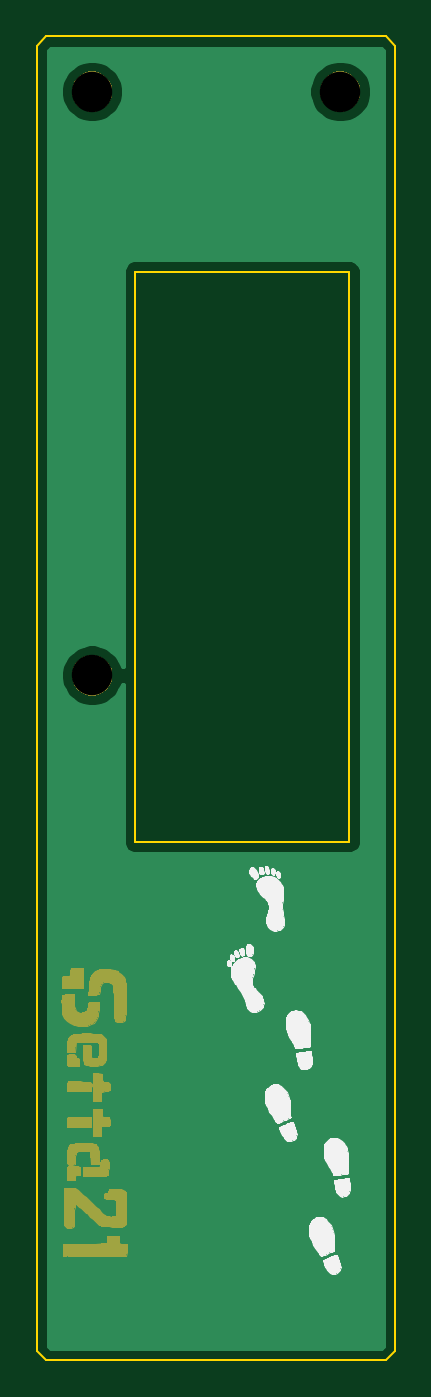
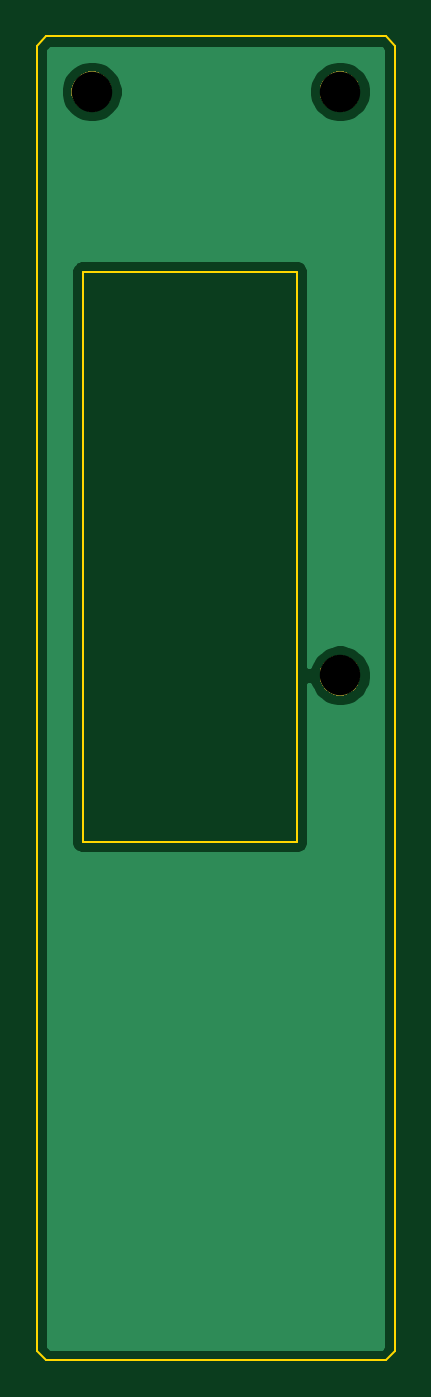
Circuit board: 8 layer files. Board 19.5 x 72.0 mm.
- bottom_copper: Setta21_Top-B_Cu.gbr (8542 bytes)
- bottom_mask: Setta21_Top-B_Mask.gbr (3792 bytes)
- bottom_silk: Setta21_Top-B_SilkS.gbr (494 bytes)
- outline: Setta21_Top-Edge_Cuts.gbr (1096 bytes)
- top_copper: Setta21_Top-F_Cu.gbr (8542 bytes)
- top_mask: Setta21_Top-F_Mask.gbr (43004 bytes)
- top_silk: Setta21_Top-F_SilkS.gbr (41846 bytes)
- drill: Setta21_Top-NPTH.drl (326 bytes)

=== bottom_copper: Setta21_Top-B_Cu.gbr (8542 bytes, source omitted) ===
=== bottom_mask: Setta21_Top-B_Mask.gbr ===
G04 #@! TF.GenerationSoftware,KiCad,Pcbnew,(5.1.5)-3*
G04 #@! TF.CreationDate,2021-03-06T01:38:12+09:00*
G04 #@! TF.ProjectId,Setta21_Top,53657474-6132-4315-9f54-6f702e6b6963,rev?*
G04 #@! TF.SameCoordinates,Original*
G04 #@! TF.FileFunction,Soldermask,Bot*
G04 #@! TF.FilePolarity,Negative*
%FSLAX46Y46*%
G04 Gerber Fmt 4.6, Leading zero omitted, Abs format (unit mm)*
G04 Created by KiCad (PCBNEW (5.1.5)-3) date 2021-03-06 01:38:12*
%MOMM*%
%LPD*%
G04 APERTURE LIST*
%ADD10C,0.100000*%
G04 APERTURE END LIST*
D10*
G36*
X176320857Y-91692272D02*
G01*
X176521043Y-91775192D01*
X176521045Y-91775193D01*
X176611738Y-91835792D01*
X176701208Y-91895574D01*
X176854426Y-92048792D01*
X176974808Y-92228957D01*
X177057728Y-92429143D01*
X177100000Y-92641658D01*
X177100000Y-92858342D01*
X177057728Y-93070857D01*
X176974808Y-93271043D01*
X176974807Y-93271045D01*
X176854425Y-93451209D01*
X176701209Y-93604425D01*
X176521045Y-93724807D01*
X176521044Y-93724808D01*
X176521043Y-93724808D01*
X176320857Y-93807728D01*
X176108342Y-93850000D01*
X175891658Y-93850000D01*
X175679143Y-93807728D01*
X175478957Y-93724808D01*
X175478956Y-93724808D01*
X175478955Y-93724807D01*
X175298791Y-93604425D01*
X175145575Y-93451209D01*
X175025193Y-93271045D01*
X175025192Y-93271043D01*
X174942272Y-93070857D01*
X174900000Y-92858342D01*
X174900000Y-92641658D01*
X174942272Y-92429143D01*
X175025192Y-92228957D01*
X175145574Y-92048792D01*
X175298792Y-91895574D01*
X175388262Y-91835792D01*
X175478955Y-91775193D01*
X175478957Y-91775192D01*
X175679143Y-91692272D01*
X175891658Y-91650000D01*
X176108342Y-91650000D01*
X176320857Y-91692272D01*
G37*
G36*
X189820857Y-59942272D02*
G01*
X190021043Y-60025192D01*
X190021045Y-60025193D01*
X190111738Y-60085792D01*
X190201208Y-60145574D01*
X190354426Y-60298792D01*
X190474808Y-60478957D01*
X190557728Y-60679143D01*
X190600000Y-60891658D01*
X190600000Y-61108342D01*
X190557728Y-61320857D01*
X190474808Y-61521043D01*
X190474807Y-61521045D01*
X190354425Y-61701209D01*
X190201209Y-61854425D01*
X190021045Y-61974807D01*
X190021044Y-61974808D01*
X190021043Y-61974808D01*
X189820857Y-62057728D01*
X189608342Y-62100000D01*
X189391658Y-62100000D01*
X189179143Y-62057728D01*
X188978957Y-61974808D01*
X188978956Y-61974808D01*
X188978955Y-61974807D01*
X188798791Y-61854425D01*
X188645575Y-61701209D01*
X188525193Y-61521045D01*
X188525192Y-61521043D01*
X188442272Y-61320857D01*
X188400000Y-61108342D01*
X188400000Y-60891658D01*
X188442272Y-60679143D01*
X188525192Y-60478957D01*
X188645574Y-60298792D01*
X188798792Y-60145574D01*
X188888262Y-60085792D01*
X188978955Y-60025193D01*
X188978957Y-60025192D01*
X189179143Y-59942272D01*
X189391658Y-59900000D01*
X189608342Y-59900000D01*
X189820857Y-59942272D01*
G37*
G36*
X176320857Y-59942272D02*
G01*
X176521043Y-60025192D01*
X176521045Y-60025193D01*
X176611738Y-60085792D01*
X176701208Y-60145574D01*
X176854426Y-60298792D01*
X176974808Y-60478957D01*
X177057728Y-60679143D01*
X177100000Y-60891658D01*
X177100000Y-61108342D01*
X177057728Y-61320857D01*
X176974808Y-61521043D01*
X176974807Y-61521045D01*
X176854425Y-61701209D01*
X176701209Y-61854425D01*
X176521045Y-61974807D01*
X176521044Y-61974808D01*
X176521043Y-61974808D01*
X176320857Y-62057728D01*
X176108342Y-62100000D01*
X175891658Y-62100000D01*
X175679143Y-62057728D01*
X175478957Y-61974808D01*
X175478956Y-61974808D01*
X175478955Y-61974807D01*
X175298791Y-61854425D01*
X175145575Y-61701209D01*
X175025193Y-61521045D01*
X175025192Y-61521043D01*
X174942272Y-61320857D01*
X174900000Y-61108342D01*
X174900000Y-60891658D01*
X174942272Y-60679143D01*
X175025192Y-60478957D01*
X175145574Y-60298792D01*
X175298792Y-60145574D01*
X175388262Y-60085792D01*
X175478955Y-60025193D01*
X175478957Y-60025192D01*
X175679143Y-59942272D01*
X175891658Y-59900000D01*
X176108342Y-59900000D01*
X176320857Y-59942272D01*
G37*
M02*

=== bottom_silk: Setta21_Top-B_SilkS.gbr ===
G04 #@! TF.GenerationSoftware,KiCad,Pcbnew,(5.1.5)-3*
G04 #@! TF.CreationDate,2021-03-06T01:38:12+09:00*
G04 #@! TF.ProjectId,Setta21_Top,53657474-6132-4315-9f54-6f702e6b6963,rev?*
G04 #@! TF.SameCoordinates,Original*
G04 #@! TF.FileFunction,Legend,Bot*
G04 #@! TF.FilePolarity,Positive*
%FSLAX46Y46*%
G04 Gerber Fmt 4.6, Leading zero omitted, Abs format (unit mm)*
G04 Created by KiCad (PCBNEW (5.1.5)-3) date 2021-03-06 01:38:12*
%MOMM*%
%LPD*%
G04 APERTURE LIST*
G04 APERTURE END LIST*
M02*

=== outline: Setta21_Top-Edge_Cuts.gbr ===
G04 #@! TF.GenerationSoftware,KiCad,Pcbnew,(5.1.5)-3*
G04 #@! TF.CreationDate,2021-03-06T01:38:12+09:00*
G04 #@! TF.ProjectId,Setta21_Top,53657474-6132-4315-9f54-6f702e6b6963,rev?*
G04 #@! TF.SameCoordinates,Original*
G04 #@! TF.FileFunction,Profile,NP*
%FSLAX46Y46*%
G04 Gerber Fmt 4.6, Leading zero omitted, Abs format (unit mm)*
G04 Created by KiCad (PCBNEW (5.1.5)-3) date 2021-03-06 01:38:12*
%MOMM*%
%LPD*%
G04 APERTURE LIST*
%ADD10C,0.100000*%
G04 APERTURE END LIST*
D10*
X173000000Y-58500000D02*
X173000000Y-129500000D01*
X173500000Y-58000000D02*
X173000000Y-58500000D01*
X192500000Y-58500000D02*
X192000000Y-58000000D01*
X192000000Y-130000000D02*
X192500000Y-129500000D01*
X173500000Y-130000000D02*
X173000000Y-129500000D01*
X178350000Y-70800000D02*
X190000000Y-70800000D01*
X178350000Y-101800000D02*
X178350000Y-70800000D01*
X190000000Y-101800000D02*
X178350000Y-101800000D01*
X190000000Y-70800000D02*
X190000000Y-101800000D01*
X173500000Y-58000000D02*
X192000000Y-58000000D01*
X192000000Y-130000000D02*
X173500000Y-130000000D01*
X192500000Y-58500000D02*
X192500000Y-129500000D01*
M02*

=== top_copper: Setta21_Top-F_Cu.gbr (8542 bytes, source omitted) ===
=== top_mask: Setta21_Top-F_Mask.gbr (43004 bytes, source omitted) ===
=== top_silk: Setta21_Top-F_SilkS.gbr (41846 bytes, source omitted) ===
=== drill: Setta21_Top-NPTH.drl ===
M48
; DRILL file {KiCad (5.1.5)-3} date 2021/03/06 1:38:14
; FORMAT={-:-/ absolute / metric / decimal}
; #@! TF.CreationDate,2021-03-06T01:38:14+09:00
; #@! TF.GenerationSoftware,Kicad,Pcbnew,(5.1.5)-3
; #@! TF.FileFunction,NonPlated,1,2,NPTH
FMAT,2
METRIC
T1C2.200
%
G90
G05
T1
X176.0Y-92.75
X189.5Y-61.0
X176.0Y-61.0
T0
M30

